Run: headless pygame with SDL's dummy video driver; simulated clock (each Clock.tick advances the game by its frame time, no real sleeping); random seed 0; keys injected as events and as key.get_pressed() state; no mouse input.
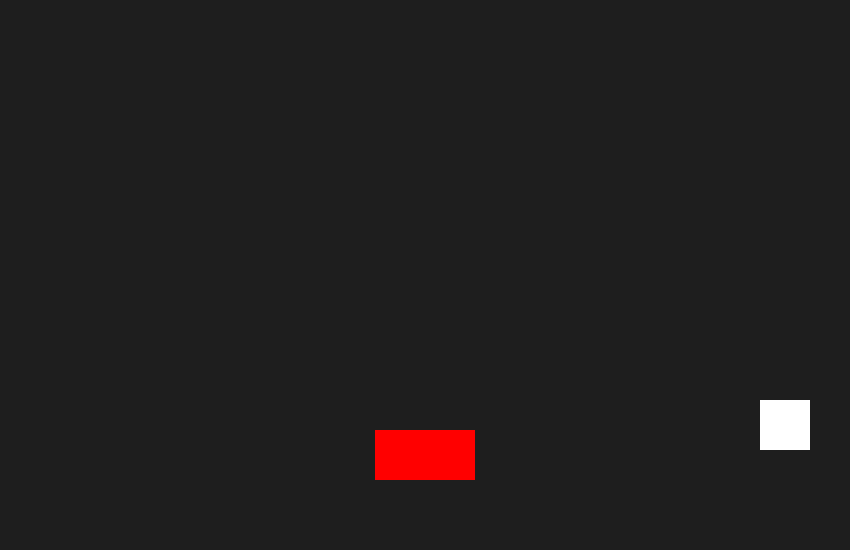
Frame 1 of 4 · flips 1–60 · no input
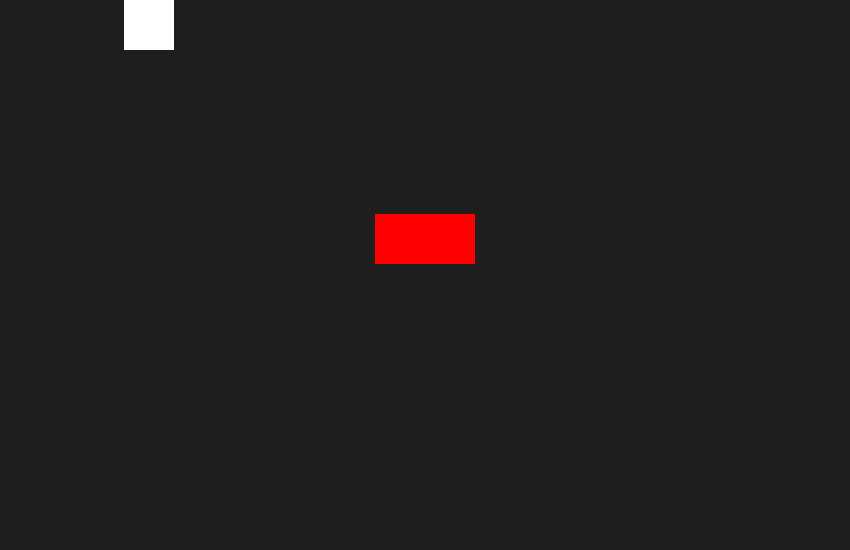
Frame 2 of 4 · flips 61–180 · tapped SPACE, RETURN · held RIGHT (→), D
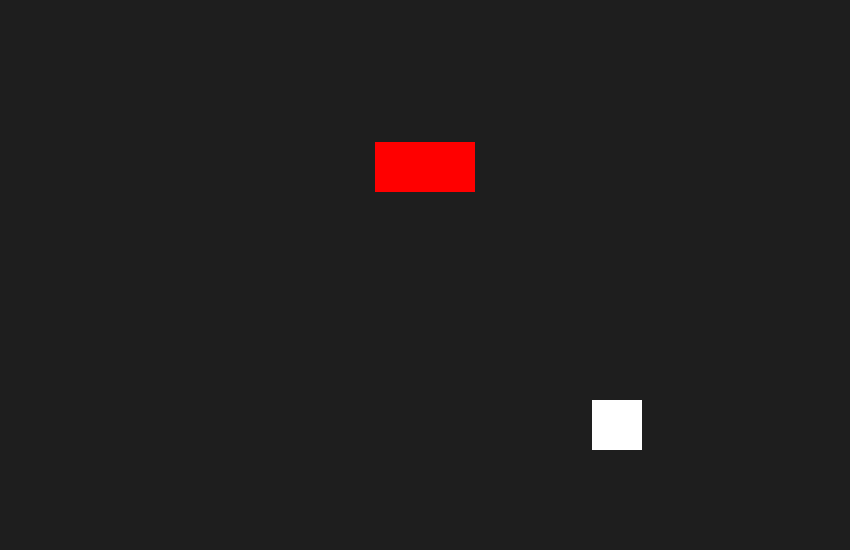
Frame 3 of 4 · flips 181–300 · held DOWN (↓), S
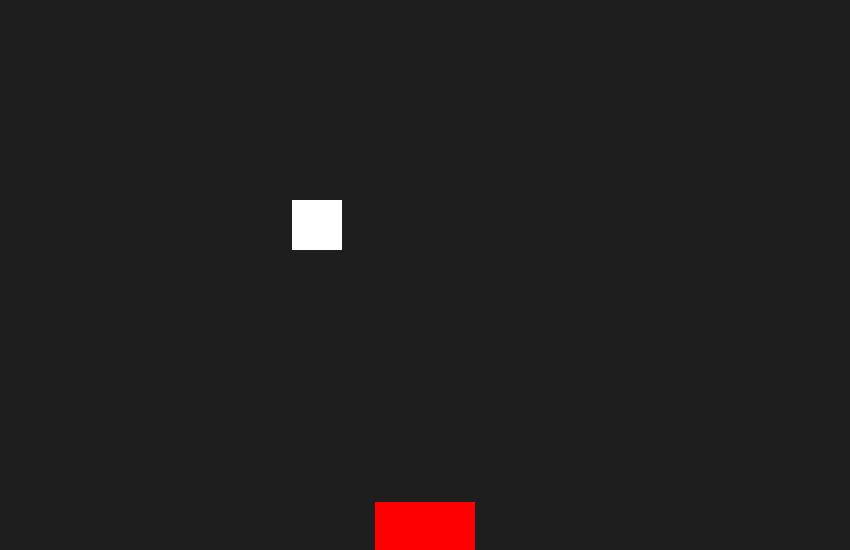
Frame 4 of 4 · flips 301–420 · held LEFT (←), A, UP (↑), W

The pygame program that drew these frames:

import pygame, sys

def bouncing_rect():

    global x_speed, y_speed , other_speed

    moving_rect.x += x_speed
    moving_rect.y += y_speed

    other_rect.y += other_speed
    if other_rect.top <= 0 or other_rect.bottom >= screenHeight:
        other_speed *= -1

    # collision with screen borders
    if (moving_rect.right >= screenWidth or moving_rect.left <= 0):
        x_speed *= -1
    if (moving_rect.bottom >= screenHeight or moving_rect.top <= 0):
        y_speed *= -1

    # collision with rect
    collision_tolerance = 10
    if moving_rect.colliderect(other_rect):
        if abs(other_rect.top - moving_rect.bottom) < collision_tolerance and y_speed > 0:
            y_speed *= -1
        if abs(other_rect.bottom - moving_rect.top) < collision_tolerance and y_speed < 0:
            y_speed *= -1
        if abs(other_rect.right - moving_rect.left) < collision_tolerance and x_speed < 0:
            x_speed *= -1
        if abs(other_rect.left - moving_rect.right) < collision_tolerance and x_speed > 0:
            x_speed *= -1


    pygame.draw.rect(screen, (255,255,255), moving_rect)
    pygame.draw.rect(screen,(255,0,0),other_rect)

pygame.init()
clock = pygame.time.Clock()
screenWidth,screenHeight = 850,550
screen = pygame.display.set_mode((screenWidth,screenHeight))

moving_rect = pygame.Rect(400,100,50,50)
x_speed,y_speed = 6,5

other_rect = pygame.Rect(375,250,100,50)
other_speed = 3

while True:
    for events in pygame.event.get():
        if events.type == pygame.QUIT:
            pygame.quit()
            sys.exit()

    screen.fill((30,30,30))
    bouncing_rect()
    pygame.display.flip()
    clock.tick(60)
